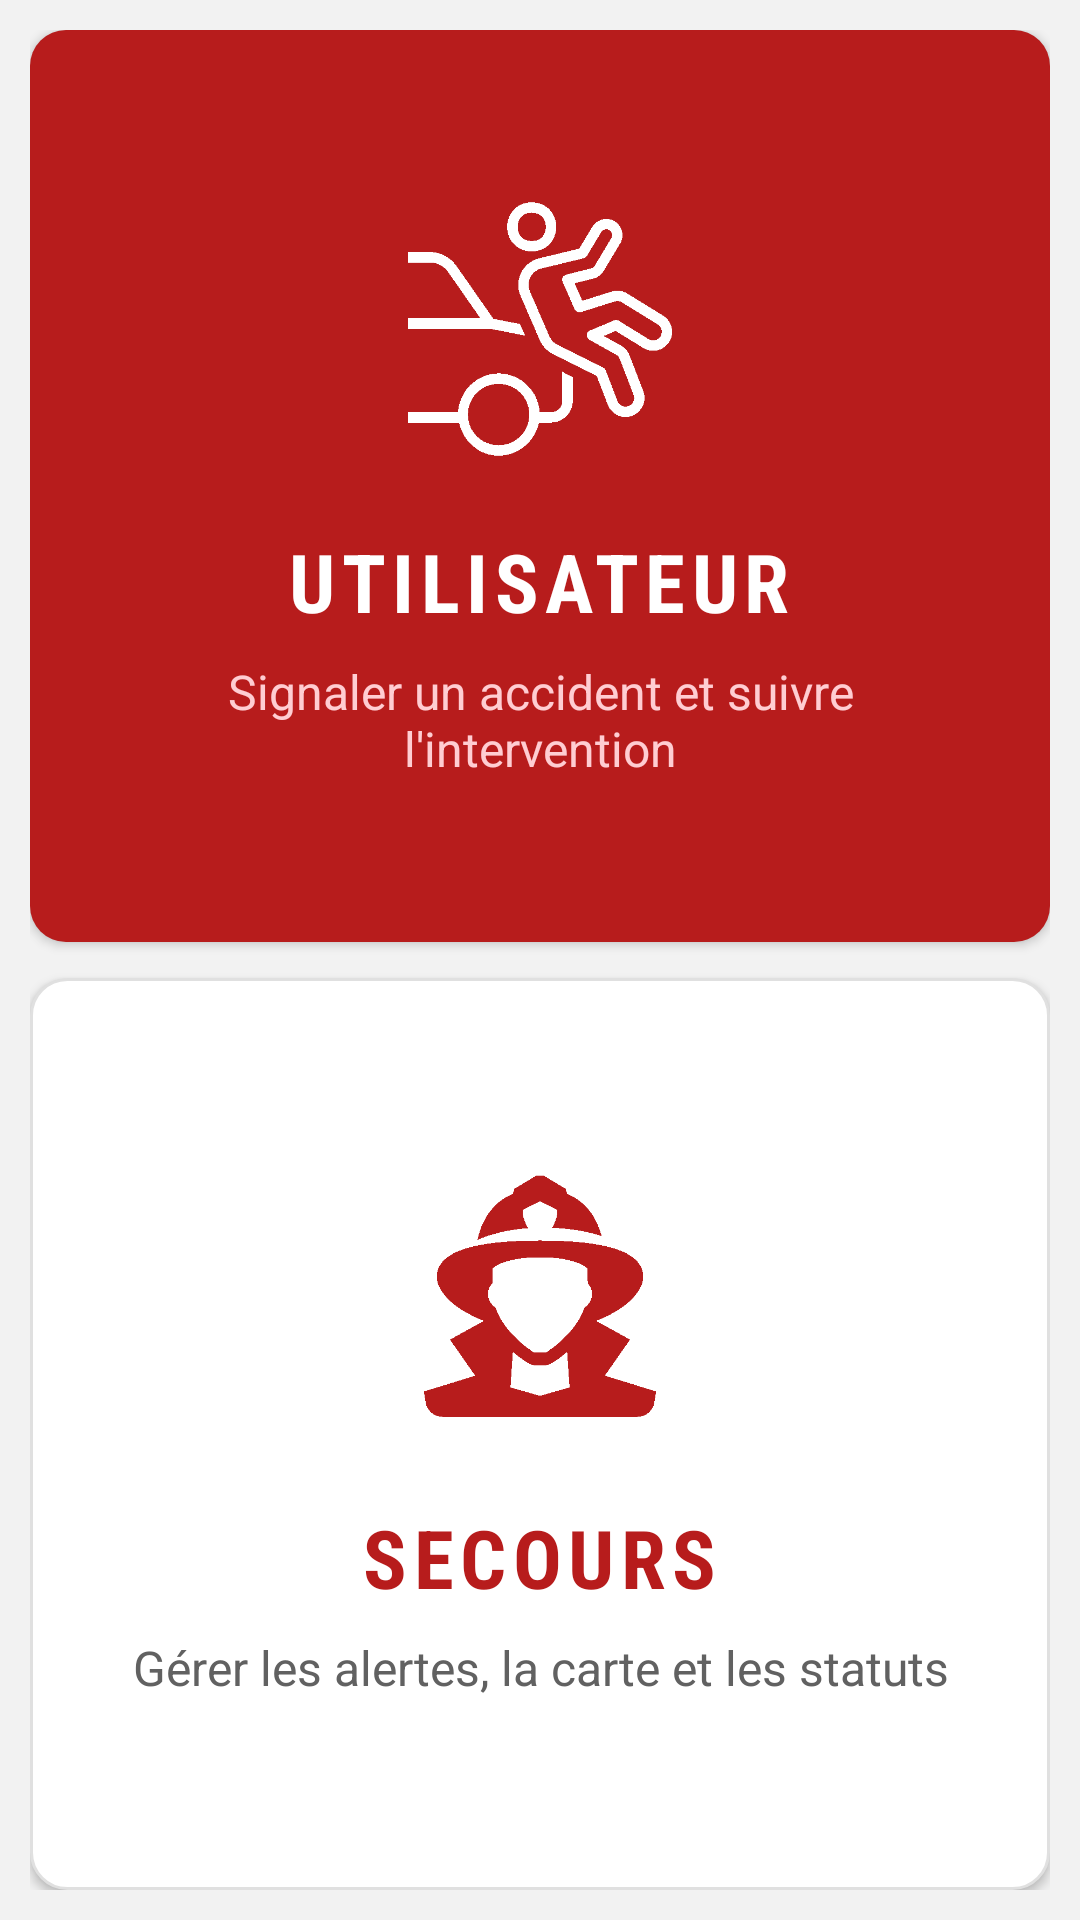

This screen was rendered from an Android layout file. Write that file and the resources it references.
<!-- AndroidManifest.xml: application theme Theme.MyApplication -->
<!-- res/layout/activity_main.xml -->
<?xml version="1.0" encoding="utf-8"?>
<FrameLayout xmlns:android="http://schemas.android.com/apk/res/android"
    xmlns:app="http://schemas.android.com/apk/res-auto"
    xmlns:tools="http://schemas.android.com/tools"
    android:id="@+id/main"
    android:layout_width="match_parent"
    android:layout_height="match_parent"
    android:background="@color/app_background_alt"
    tools:context=".MainActivity">

    <LinearLayout
        android:layout_width="match_parent"
        android:layout_height="match_parent"
        android:orientation="vertical"
        android:padding="10dp">

        <LinearLayout
            android:id="@+id/victim_role_button"
            android:layout_width="match_parent"
            android:layout_height="0dp"
            android:layout_marginBottom="6dp"
            android:layout_weight="1"
            android:background="@drawable/bg_role_user"
            android:clickable="true"
            android:elevation="2dp"
            android:focusable="true"
            android:foreground="?attr/selectableItemBackground"
            android:gravity="center"
            android:orientation="vertical"
            android:padding="28dp">

            <ImageView
                android:layout_width="92dp"
                android:layout_height="92dp"
                android:src="@drawable/ic_home_user"
                app:tint="@color/app_on_primary" />

            <TextView
                android:layout_width="wrap_content"
                android:layout_height="wrap_content"
                android:layout_marginTop="20dp"
                android:fontFamily="sans-serif-condensed"
                android:letterSpacing="0.08"
                android:text="@string/role_user"
                android:textColor="@color/app_on_primary"
                android:textSize="27sp"
                android:textStyle="bold" />

            <TextView
                android:layout_width="match_parent"
                android:layout_height="wrap_content"
                android:layout_marginTop="8dp"
                android:gravity="center"
                android:text="@string/role_user_desc"
                android:textColor="@color/emergency_red_light"
                android:textSize="16sp" />

        </LinearLayout>

        <LinearLayout
            android:id="@+id/rescue_role_button"
            android:layout_width="match_parent"
            android:layout_height="0dp"
            android:layout_marginTop="6dp"
            android:layout_weight="1"
            android:background="@drawable/bg_role_rescue"
            android:clickable="true"
            android:elevation="2dp"
            android:focusable="true"
            android:foreground="?attr/selectableItemBackground"
            android:gravity="center"
            android:orientation="vertical"
            android:padding="28dp">

            <ImageView
                android:layout_width="92dp"
                android:layout_height="92dp"
                android:src="@drawable/ic_home_rescue"
                app:tint="@color/emergency_red" />

            <TextView
                android:layout_width="wrap_content"
                android:layout_height="wrap_content"
                android:layout_marginTop="20dp"
                android:fontFamily="sans-serif-condensed"
                android:letterSpacing="0.08"
                android:text="@string/role_rescue"
                android:textColor="@color/emergency_red"
                android:textSize="27sp"
                android:textStyle="bold" />

            <TextView
                android:layout_width="match_parent"
                android:layout_height="wrap_content"
                android:layout_marginTop="8dp"
                android:gravity="center"
                android:text="@string/role_rescue_desc"
                android:textColor="@color/app_text_secondary"
                android:textSize="16sp" />

        </LinearLayout>

    </LinearLayout>

    <ImageButton
        android:id="@+id/theme_button"
        android:layout_width="46dp"
        android:layout_height="46dp"
        android:layout_gravity="top|end"
        android:layout_margin="18dp"
        android:background="@drawable/bg_theme_toggle"
        android:contentDescription="@string/desc_theme_toggle_light"
        android:elevation="6dp"
        android:padding="11dp"
        android:scaleType="fitCenter"
        android:src="@drawable/ic_theme_sun" />

</FrameLayout>
<!-- resources referenced by this layout -->
<resources>
  <color name="app_background_alt">#F2F2F2</color>
  <color name="app_on_primary">#FFFFFF</color>
  <color name="app_text_secondary">#616161</color>
  <color name="emergency_red">#B71C1C</color>
  <color name="emergency_red_light">#FFCDD2</color>
  <!-- drawable bg_role_rescue (drawable) -->
  <?xml version="1.0" encoding="utf-8"?>
  <shape xmlns:android="http://schemas.android.com/apk/res/android">
      <solid android:color="@color/app_surface" />
      <stroke
          android:width="1dp"
          android:color="@color/app_border" />
      <corners android:radius="12dp" />
  </shape>
  <!-- drawable bg_role_user (drawable) -->
  <?xml version="1.0" encoding="utf-8"?>
  <shape xmlns:android="http://schemas.android.com/apk/res/android">
      <solid android:color="@color/emergency_red" />
      <corners android:radius="12dp" />
  </shape>
  <!-- drawable ic_home_rescue: png bitmap (drawable, 5466 bytes) -->
  <!-- drawable ic_home_user: png bitmap (drawable, 7127 bytes) -->
  <!-- drawable ic_theme_sun: png bitmap (drawable, 5460 bytes) -->
  <string name="desc_theme_toggle_light">Mode jour activé. Passer en mode nuit</string>
  <string name="role_rescue">SECOURS</string>
  <string name="role_rescue_desc">Gérer les alertes, la carte et les statuts</string>
  <string name="role_user">UTILISATEUR</string>
  <string name="role_user_desc">Signaler un accident et suivre l\'intervention</string>
  <style name="Theme.MyApplication" parent="Base.Theme.MyApplication" />
  <color name="app_surface">#FFFFFF</color>
  <color name="app_border">#E0E0E0</color>
  <style name="Base.Theme.MyApplication" parent="Theme.Material3.DayNight.NoActionBar">
          <item name="colorPrimary">@color/emergency_red</item>
          <item name="colorPrimaryDark">@color/emergency_red_dark</item>
          <item name="colorSecondary">@color/emergency_red</item>
          <item name="colorAccent">@color/emergency_red</item>
          <item name="colorSurface">@color/app_surface</item>
          <item name="colorOnSurface">@color/app_text_primary</item>
          <item name="android:windowLightStatusBar">false</item>
          <item name="android:windowLightNavigationBar">true</item>
          <item name="android:statusBarColor">@color/emergency_red_dark</item>
          <item name="android:navigationBarColor">@color/app_surface</item>
          <item name="android:windowBackground">@color/app_background</item>
      </style>
  <color name="emergency_red_dark">#8E0000</color>
  <color name="app_text_primary">#212121</color>
  <color name="app_background">#FAFAFA</color>
</resources>
